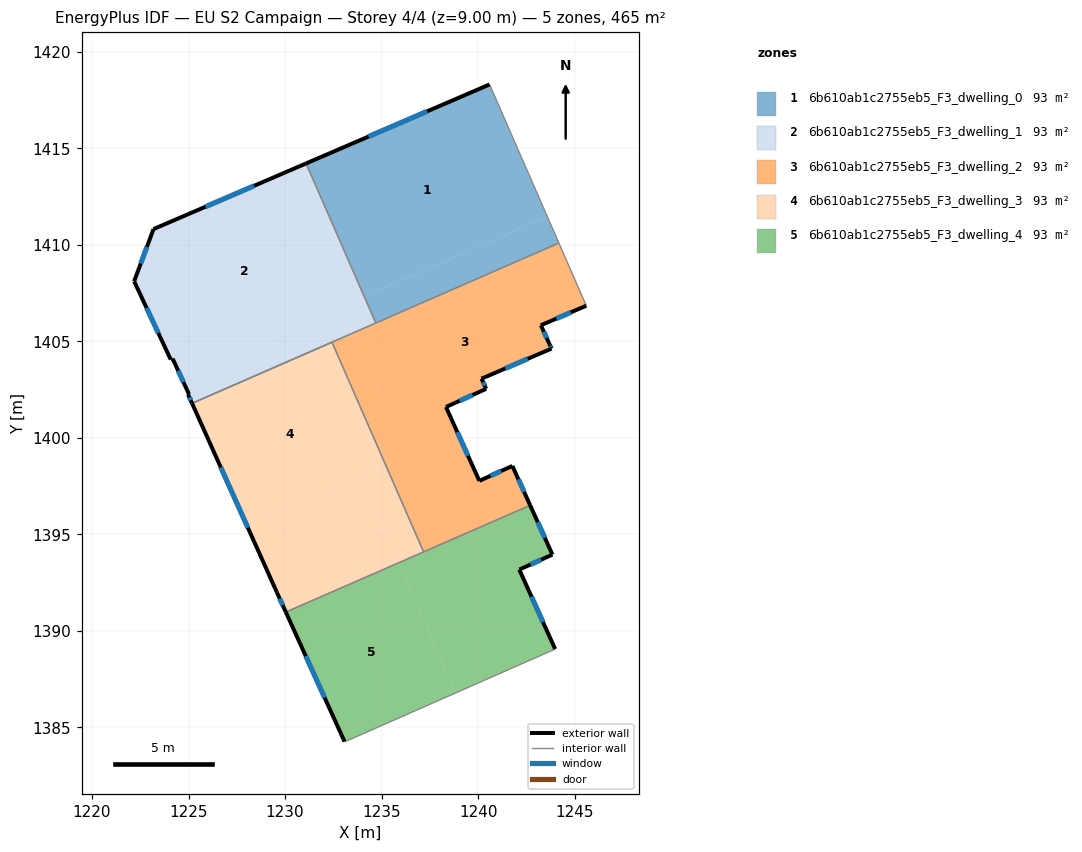
=== STOREY PLAN SPEC (per zone: floor XY polygon, exterior-wall plan segments, windows/doors) ===
zone 1: 6b610ab1c2755eb5_F3_dwelling_0  (93.0 m²)
  floor: (1240.59, 1418.30) (1243.58, 1411.46) (1234.10, 1407.32) (1231.09, 1414.21)
  floor: (1243.58, 1411.46) (1244.18, 1410.09) (1234.70, 1405.95) (1231.09, 1414.21) (1234.10, 1407.32)
  exterior wall: (1240.59, 1418.30) – (1231.09, 1414.21)  [10.3 m]
    window: (1237.36, 1416.91) – (1234.32, 1415.60)  [3.2 m²]
  interior walls: 3
zone 2: 6b610ab1c2755eb5_F3_dwelling_1  (93.0 m²)
  floor: (1231.09, 1414.21) (1234.10, 1407.32) (1224.60, 1403.17) (1224.18, 1404.10) (1224.08, 1404.05) (1222.18, 1408.11) (1223.19, 1410.81)
  floor: (1232.97, 1406.82) (1233.57, 1405.45) (1225.18, 1401.79) (1224.97, 1402.25) (1225.02, 1402.26) (1224.60, 1403.17)
  floor: (1234.10, 1407.32) (1234.70, 1405.95) (1233.57, 1405.45) (1232.97, 1406.82)
  exterior wall: (1224.97, 1402.25) – (1225.18, 1401.79)  [0.5 m]
    window: (1225.05, 1402.09) – (1225.11, 1401.94)  [0.2 m²]
  exterior wall: (1225.02, 1402.26) – (1224.97, 1402.25)  [0.0 m]
  exterior wall: (1224.18, 1404.10) – (1225.02, 1402.26)  [2.0 m]
    window: (1224.46, 1403.47) – (1224.73, 1402.89)  [0.6 m²]
  exterior wall: (1224.08, 1404.05) – (1224.18, 1404.10)  [0.1 m]
  exterior wall: (1222.18, 1408.11) – (1224.08, 1404.05)  [4.5 m]
    window: (1222.83, 1406.73) – (1223.43, 1405.43)  [1.4 m²]
  exterior wall: (1223.19, 1410.81) – (1222.18, 1408.11)  [2.9 m]
    window: (1222.84, 1409.89) – (1222.52, 1409.03)  [0.9 m²]
  exterior wall: (1231.09, 1414.21) – (1223.19, 1410.81)  [8.6 m]
    window: (1228.40, 1413.06) – (1225.87, 1411.97)  [2.6 m²]
  interior walls: 3
zone 3: 6b610ab1c2755eb5_F3_dwelling_2  (93.1 m²)
  floor: (1241.78, 1398.54) (1242.69, 1396.50) (1237.18, 1394.09) (1235.24, 1398.54) (1238.98, 1400.17) (1240.06, 1397.77)
  floor: (1244.18, 1410.09) (1245.60, 1406.84) (1243.25, 1405.83) (1243.70, 1404.83) (1243.80, 1404.62) (1240.18, 1403.07) (1240.42, 1402.54) (1238.33, 1401.60) (1238.98, 1400.17) (1236.37, 1399.03) (1233.57, 1405.45)
  floor: (1233.57, 1405.45) (1236.37, 1399.03) (1235.24, 1398.54) (1232.43, 1404.95)
  exterior wall: (1243.70, 1404.83) – (1243.25, 1405.83)  [1.1 m]
    window: (1243.55, 1405.17) – (1243.40, 1405.49)  [0.3 m²]
  exterior wall: (1243.80, 1404.62) – (1243.70, 1404.83)  [0.2 m]
    window: (1243.77, 1404.69) – (1243.74, 1404.76)  [0.1 m²]
  exterior wall: (1240.18, 1403.07) – (1243.80, 1404.62)  [3.9 m]
    window: (1241.41, 1403.59) – (1242.57, 1404.09)  [1.2 m²]
  exterior wall: (1240.42, 1402.54) – (1240.18, 1403.07)  [0.6 m]
    window: (1240.33, 1402.72) – (1240.26, 1402.89)  [0.2 m²]
  exterior wall: (1238.33, 1401.60) – (1240.42, 1402.54)  [2.3 m]
    window: (1239.04, 1401.92) – (1239.71, 1402.22)  [0.7 m²]
  exterior wall: (1240.06, 1397.77) – (1238.33, 1401.60)  [4.2 m]
    window: (1239.47, 1399.07) – (1238.92, 1400.30)  [1.3 m²]
  exterior wall: (1241.78, 1398.54) – (1240.06, 1397.77)  [1.9 m]
    window: (1241.19, 1398.28) – (1240.64, 1398.03)  [0.6 m²]
  exterior wall: (1242.69, 1396.50) – (1241.78, 1398.54)  [2.2 m]
    window: (1242.38, 1397.20) – (1242.09, 1397.85)  [0.7 m²]
  exterior wall: (1243.25, 1405.83) – (1245.60, 1406.84)  [2.6 m]
    window: (1244.05, 1406.17) – (1244.80, 1406.50)  [0.8 m²]
  interior walls: 7
zone 4: 6b610ab1c2755eb5_F3_dwelling_3  (93.1 m²)
  floor: (1232.43, 1404.95) (1235.24, 1398.53) (1228.05, 1395.39) (1225.18, 1401.79)
  floor: (1233.93, 1397.96) (1235.87, 1393.52) (1230.04, 1390.97) (1229.56, 1392.02) (1228.05, 1395.39)
  floor: (1235.24, 1398.53) (1237.18, 1394.09) (1235.87, 1393.52) (1233.93, 1397.96)
  exterior wall: (1229.56, 1392.02) – (1230.04, 1390.97)  [1.2 m]
    window: (1229.72, 1391.67) – (1229.88, 1391.33)  [0.4 m²]
  exterior wall: (1225.18, 1401.79) – (1229.56, 1392.02)  [10.7 m]
    window: (1226.67, 1398.46) – (1228.07, 1395.34)  [3.3 m²]
  interior walls: 3
zone 5: 6b610ab1c2755eb5_F3_dwelling_4  (93.1 m²)
  floor: (1235.87, 1393.52) (1238.82, 1386.78) (1233.19, 1384.30) (1233.08, 1384.26) (1230.04, 1390.97)
  floor: (1242.69, 1396.50) (1243.85, 1393.95) (1242.13, 1393.17) (1243.99, 1389.06) (1238.82, 1386.78) (1235.87, 1393.52)
  exterior wall: (1230.04, 1390.97) – (1233.08, 1384.26)  [7.4 m]
    window: (1231.07, 1388.69) – (1232.05, 1386.55)  [2.3 m²]
  exterior wall: (1243.85, 1393.95) – (1242.69, 1396.50)  [2.8 m]
    window: (1243.46, 1394.82) – (1243.09, 1395.64)  [0.9 m²]
  exterior wall: (1242.13, 1393.17) – (1243.85, 1393.95)  [1.9 m]
    window: (1242.72, 1393.44) – (1243.26, 1393.69)  [0.6 m²]
  exterior wall: (1243.99, 1389.06) – (1242.13, 1393.17)  [4.5 m]
    window: (1243.36, 1390.46) – (1242.76, 1391.77)  [1.4 m²]
  interior walls: 4

=== DERIVED (storey summary) ===
Building: EU S2 Campaign
Storey: 4 of 4  (floor level z = 9.00 m)
Storey gross floor area: 465.3 m²
Zones on this storey: 5
  - 6b610ab1c2755eb5_F3_dwelling_0: floor 93.0 m²; exterior wall 10.3 m (31.0 m²); 1 window(s) 3.2 m²; WWR 10.2%
  - 6b610ab1c2755eb5_F3_dwelling_1: floor 93.0 m²; exterior wall 18.7 m (56.0 m²); 5 window(s) 5.7 m²; WWR 10.1%
  - 6b610ab1c2755eb5_F3_dwelling_2: floor 93.1 m²; exterior wall 19.0 m (57.0 m²); 9 window(s) 5.8 m²; WWR 10.2%
  - 6b610ab1c2755eb5_F3_dwelling_3: floor 93.1 m²; exterior wall 11.9 m (35.6 m²); 2 window(s) 3.6 m²; WWR 10.2%
  - 6b610ab1c2755eb5_F3_dwelling_4: floor 93.1 m²; exterior wall 16.6 m (49.7 m²); 4 window(s) 5.1 m²; WWR 10.2%
Zone adjacency (shared interzone walls):
  - 6b610ab1c2755eb5_F3_dwelling_0 ↔ 6b610ab1c2755eb5_F3_dwelling_1
  - 6b610ab1c2755eb5_F3_dwelling_0 ↔ 6b610ab1c2755eb5_F3_dwelling_2
  - 6b610ab1c2755eb5_F3_dwelling_1 ↔ 6b610ab1c2755eb5_F3_dwelling_2
  - 6b610ab1c2755eb5_F3_dwelling_2 ↔ 6b610ab1c2755eb5_F3_dwelling_3
  - 6b610ab1c2755eb5_F3_dwelling_2 ↔ 6b610ab1c2755eb5_F3_dwelling_4
  - 6b610ab1c2755eb5_F3_dwelling_3 ↔ 6b610ab1c2755eb5_F3_dwelling_4